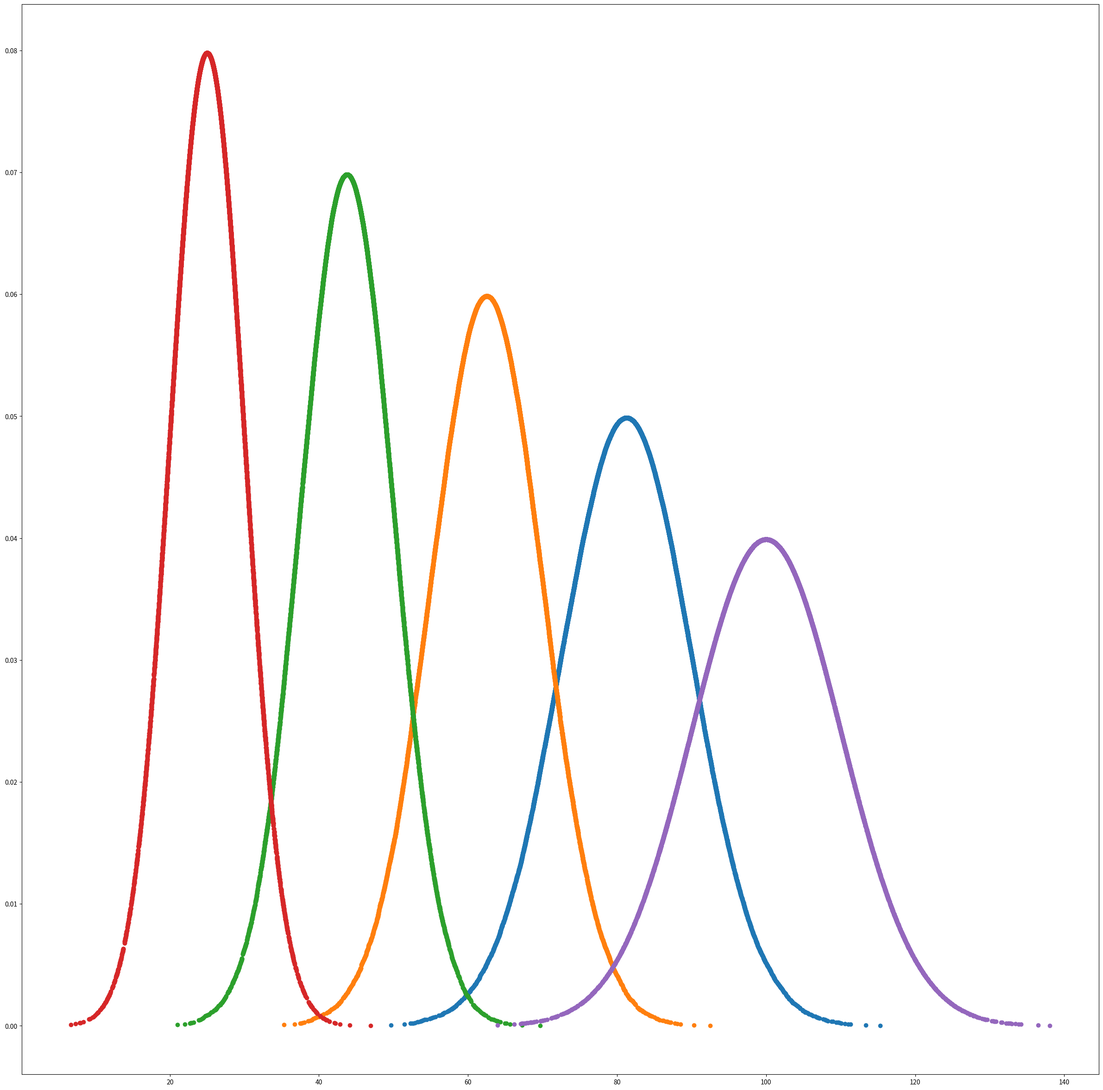

The matplotlib source for this figure: (Note: this script raises an exception after producing the figure.)
import numpy as np
import matplotlib.pyplot as plt
import matplotlib.image as mpimg
from tqdm import tqdm

def normal(x,mean,sigma):
    return ( 2.*np.pi*sigma**2. )**-0.5 * np.exp( -0.5 * (x-mean)**2. / sigma**2. )

def task1_1():
    # Create gauss
    mu1, mu2 = 25.,100.
    sigma1, sigma2 = 5.,10.
    n = 10000
    x_gauss1 = np.random.normal(mu1,sigma1,n)
    y_gauss1 = normal(x_gauss1,mu1,sigma1)

    x_gauss2 = np.random.normal(mu2,sigma2,n)
    y_gauss2 = normal(x_gauss2,mu2,sigma2)

    # Stack
    gauss1 = np.vstack([x_gauss1,y_gauss1]).transpose()
    gauss2 = np.vstack([x_gauss2,y_gauss2]).transpose()
    # Sort
    gauss1 = np.array(sorted(gauss1,key=lambda row: row[0]))
    gauss2 = np.array(sorted(gauss2,key=lambda row: row[0]))

    wassertain = round((1./n)*np.sum(np.linalg.norm(gauss1-gauss2, axis=0)**2),2)
    m1 = np.array([mu1])
    m2 = np.array([mu2])
    closed_form = np.linalg.norm(m1-m2)**2 + (sigma1**2+sigma2**2-2*sigma2*sigma1)

    print(f"Closed-form Wassertain distance:    {closed_form}")
    print(f'Computed Wassertain distance:       {wassertain}')
    print(f'Deviation from actual:              {round(np.abs(wassertain-closed_form),2)}')
    print(f'Percentage of deviation:            {round(100*(np.abs(wassertain-closed_form)/closed_form),2)}')

    plt.figure(figsize=(30,30))
    sigmas = {0.25, 0.5, 0.75}
    for sigma in sigmas:
        plt.scatter(sigma*gauss1[:,0]+(1-sigma)*gauss2[:,0],sigma*gauss1[:,1]+(1-sigma)*gauss2[:,1])
    plt.scatter(gauss1[:,0],gauss1[:,1])
    plt.scatter(gauss2[:,0],gauss2[:,1])
    plt.show()

def task1_2(max_iter=100, n_vectors=5):

    source = np.array(mpimg.imread('code/OptimalTransport/src.png'))
    target = np.array(mpimg.imread('code/OptimalTransport/dst.png'))

    h = source.shape[0]
    w = source.shape[1]

    for iter in tqdm(range(max_iter)):
        updates = np.zeros(shape=(h*w,3), dtype=np.float64)
        for i in range(n_vectors):
            # Get random vector
            rand_vec = np.random.normal(size=3)
            rand_vec /= np.linalg.norm(rand_vec)

            # Project
            source_proj = source.dot(rand_vec).flatten()
            target_proj = target.dot(rand_vec).flatten()
            
            # Sort
            source_id = np.argsort(source_proj)
            target_id = np.argsort(target_proj)

            # U values -> for ith source pixel, target_{s_i} - source[i] is equal to update
            u = (target_proj[target_id] - source_proj[source_id]).reshape((h*w,1))
            updates[source_id] += u * rand_vec.transpose()
        source+=updates.reshape((h,w,3))/((np.float64)(n_vectors))
    
    fig, ax = plt.subplots(1, 3, figsize=(30, 30))
    images = [np.array(mpimg.imread('code/OptimalTransport/src.png')),target,source]
    titles = ["Source","Target","Result"]
    plt.tight_layout()
    for i,img in enumerate(images):
        ax[i].imshow(img)
        ax[i].set_title(titles[i])
        ax[i].axis('off')

    plt.show()
    pass

def main():
    # TODO: Implement Task 1
    task1_1()
    task1_2()


if __name__ == '__main__':
    main()
